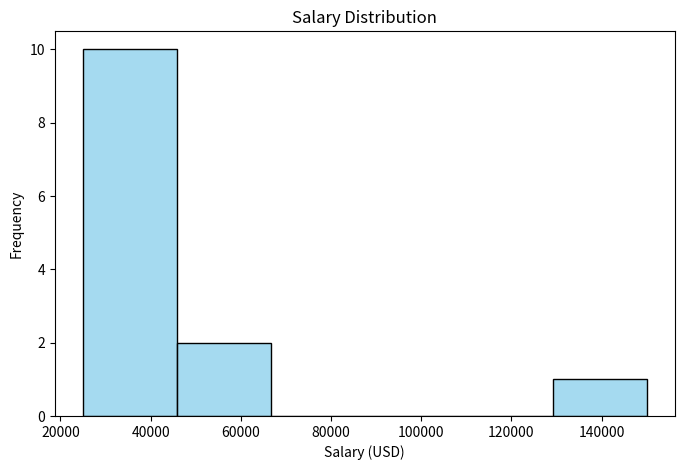

Reproduce this figure in Python. (Note: this script raises an exception after producing the figure.)
import pandas as pd
import seaborn as sns
import matplotlib.pyplot as plt

salary = [
    25000, 28000, 30000, 32000,
    35000, 36000, 38000, 40000,
    42000, 45000, 48000, 50000,
    150000
]

df = pd.DataFrame({'Salary': salary})

# Histogram: shows the salary distribution and frequency by salary range.
plt.figure(figsize=(8, 5))
sns.histplot(df['Salary'], bins=6, kde=False, color='skyblue')
plt.title('Salary Distribution')
plt.xlabel('Salary (USD)')
plt.ylabel('Frequency')
plt.savefig('charts/distribution_salary_histogram.png', dpi=150, bbox_inches='tight')
plt.close()

# Box plot: identifies min, max, median, and outliers in salary data.
plt.figure(figsize=(6, 5))
sns.boxplot(x=df['Salary'], color='lightcoral')
plt.title('Salary Box Plot')
plt.xlabel('Salary (USD)')
plt.savefig('charts/distribution_salary_boxplot.png', dpi=150, bbox_inches='tight')
plt.close()

observations = '''
Observations:
- The salary distribution shows most values are between 25,000 and 50,000.
- The histogram frequency indicates a right-skewed distribution because one very high salary pulls the shape.
- The box plot highlights a median near 37,500.
- The top value 150,000 is a possible outlier compared to the rest of the salaries.
- The lower and upper whiskers show the spread of most salaries, while the outlier is far above the interquartile range.
'''

if __name__ == '__main__':
    print('distribution_analysis.py ran successfully and created histogram and box plot charts.')
    print(observations)
